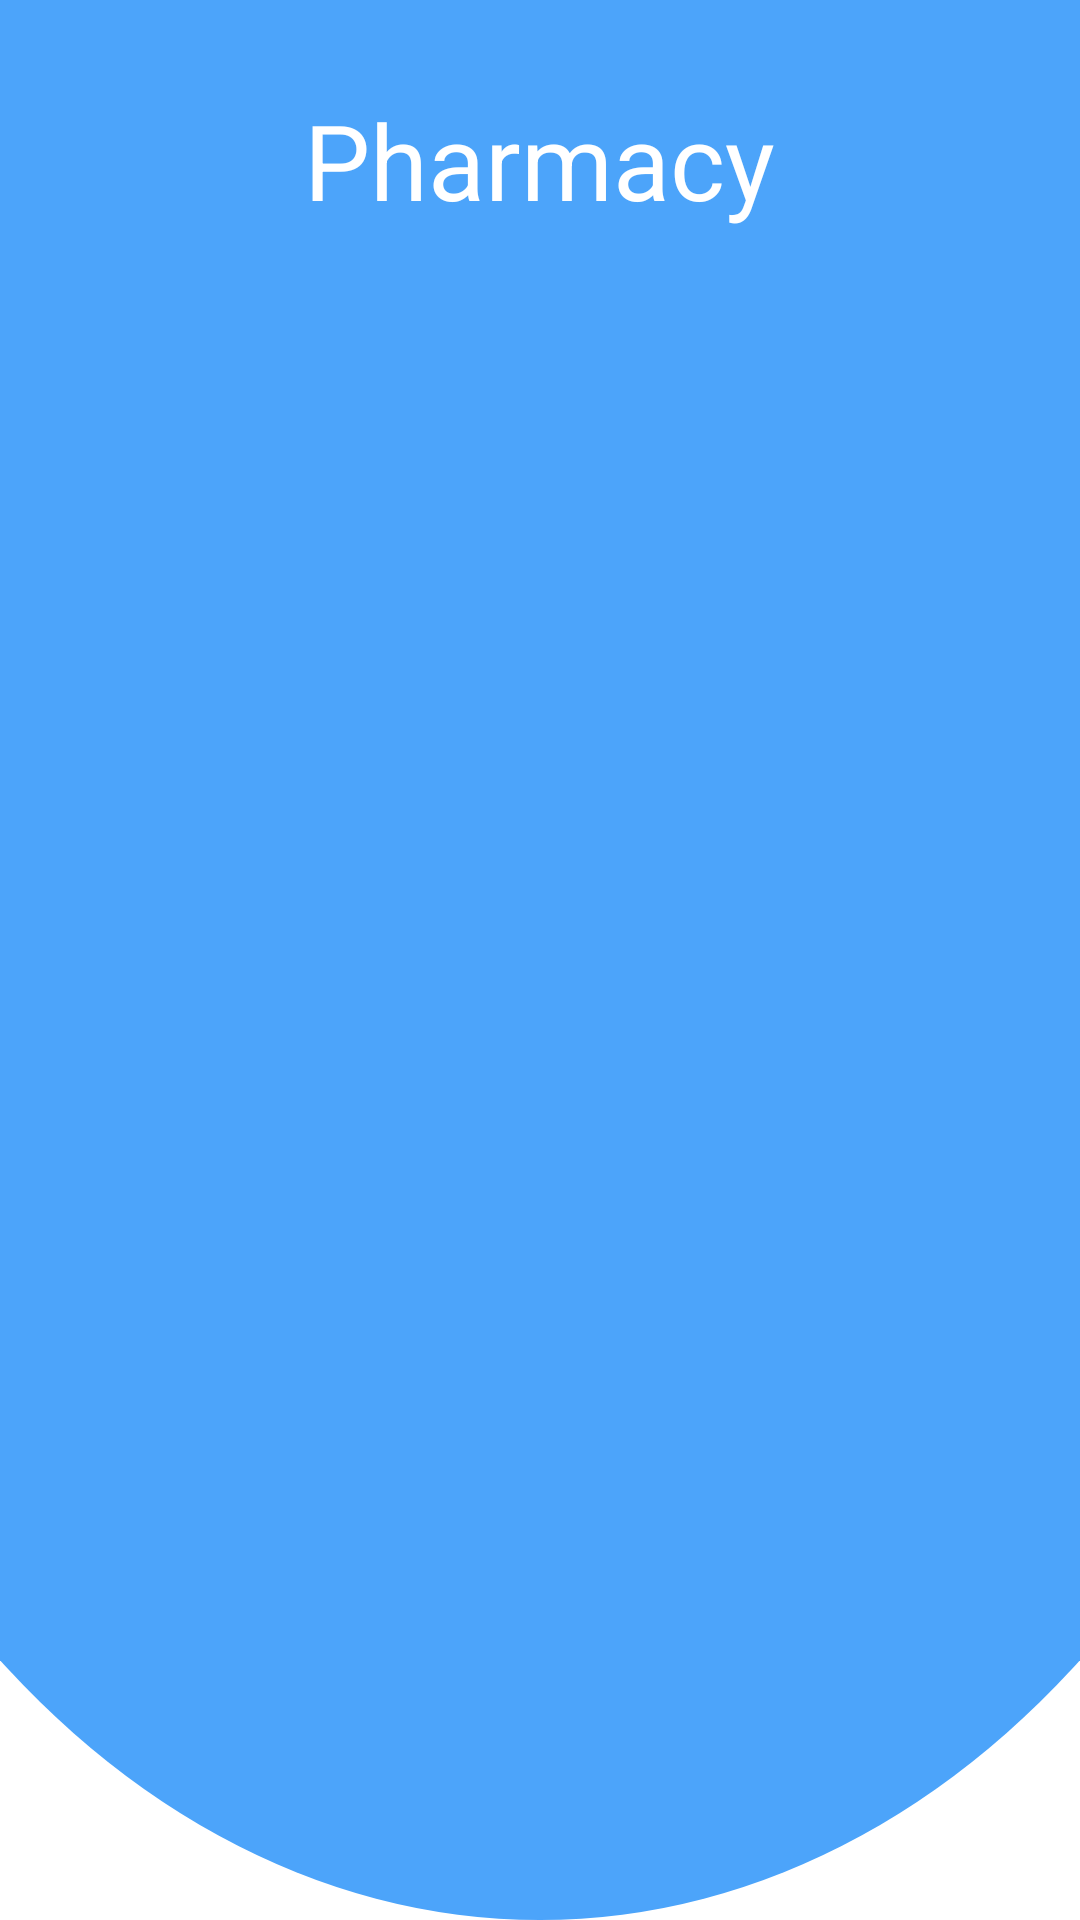

Produce the Android XML layout that renders to this screen, including the resource entries it uses.
<!-- AndroidManifest.xml: application theme theme -->
<!-- res/layout/header.xml -->
<?xml version="1.0" encoding="utf-8"?>
<RelativeLayout
    xmlns:android="http://schemas.android.com/apk/res/android"
    android:layout_width="match_parent"
    android:layout_height="200dp"
    android:background="@drawable/header">

    <TextView
        android:layout_width="wrap_content"
        android:layout_height="wrap_content"
        android:text="Pharmacy"
        android:layout_centerHorizontal="true"
        android:layout_marginTop="30dp"
        android:textColor="@color/colorWhite"
        android:textSize="35dp" />

</RelativeLayout>
<!-- resources referenced by this layout -->
<resources>
  <color name="colorWhite">#fff</color>
  <!-- drawable header (drawable) -->
  <?xml version="1.0" encoding="utf-8"?>
  <layer-list
      xmlns:android="http://schemas.android.com/apk/res/android">
  
      <item
          android:top="-100dp"
          android:right="-100dp"
          android:left="-100dp">
  
          <shape android:shape="oval" >
              <solid android:color="@color/colorPrimary" />
          </shape>
  
      </item>
  </layer-list>
  <style name="theme" parent="Theme.MaterialComponents.Light.NoActionBar">
          
          <item name="colorPrimary">@color/colorPrimary</item>
          <item name="colorPrimaryDark">@color/colorPrimaryDark</item>
          <item name="colorAccent">@color/colorAccent</item>
          <item name="background">@android:color/white</item>
      </style>
  <color name="colorPrimary">#4ca4fa</color>
  <color name="colorPrimaryDark">#4ca4fa</color>
  <color name="colorAccent">#FFFFBB33</color>
</resources>
